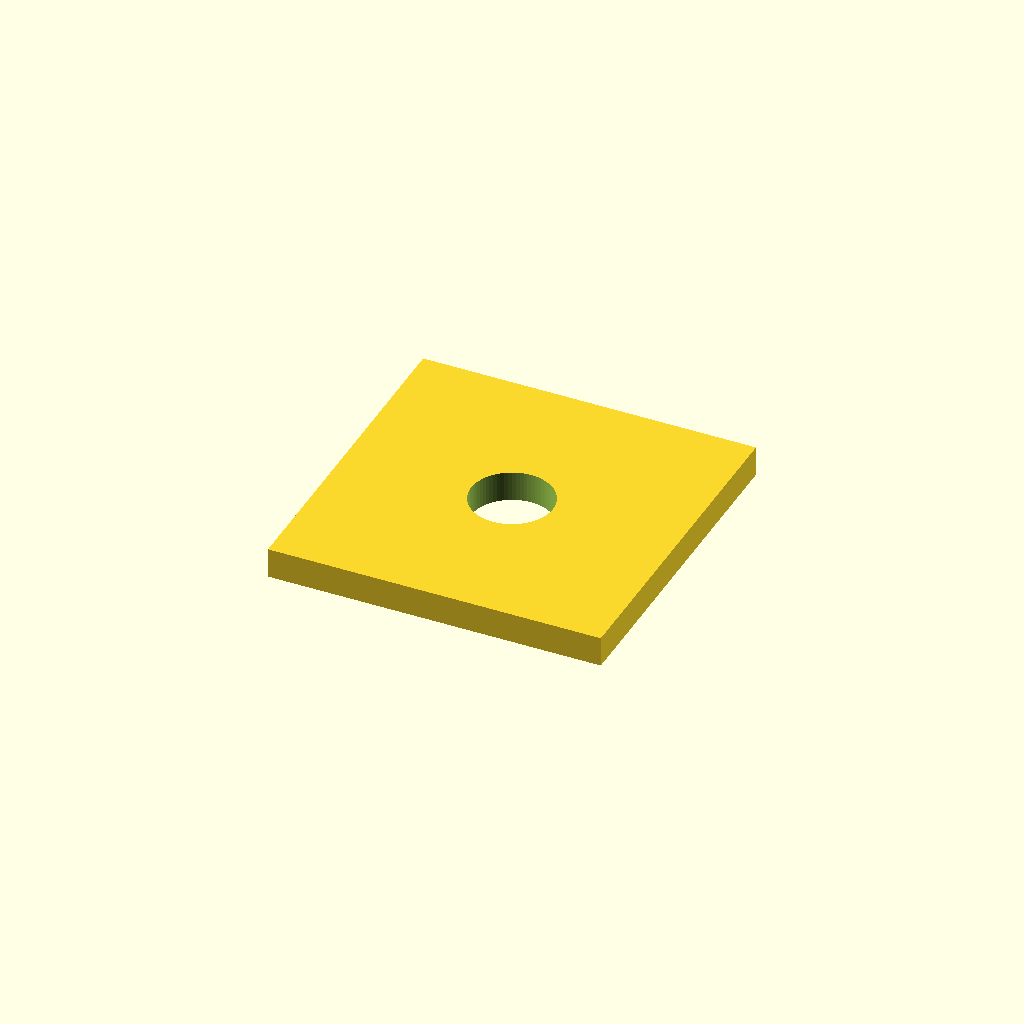
Cell 1: rendered with the file's own defaults.
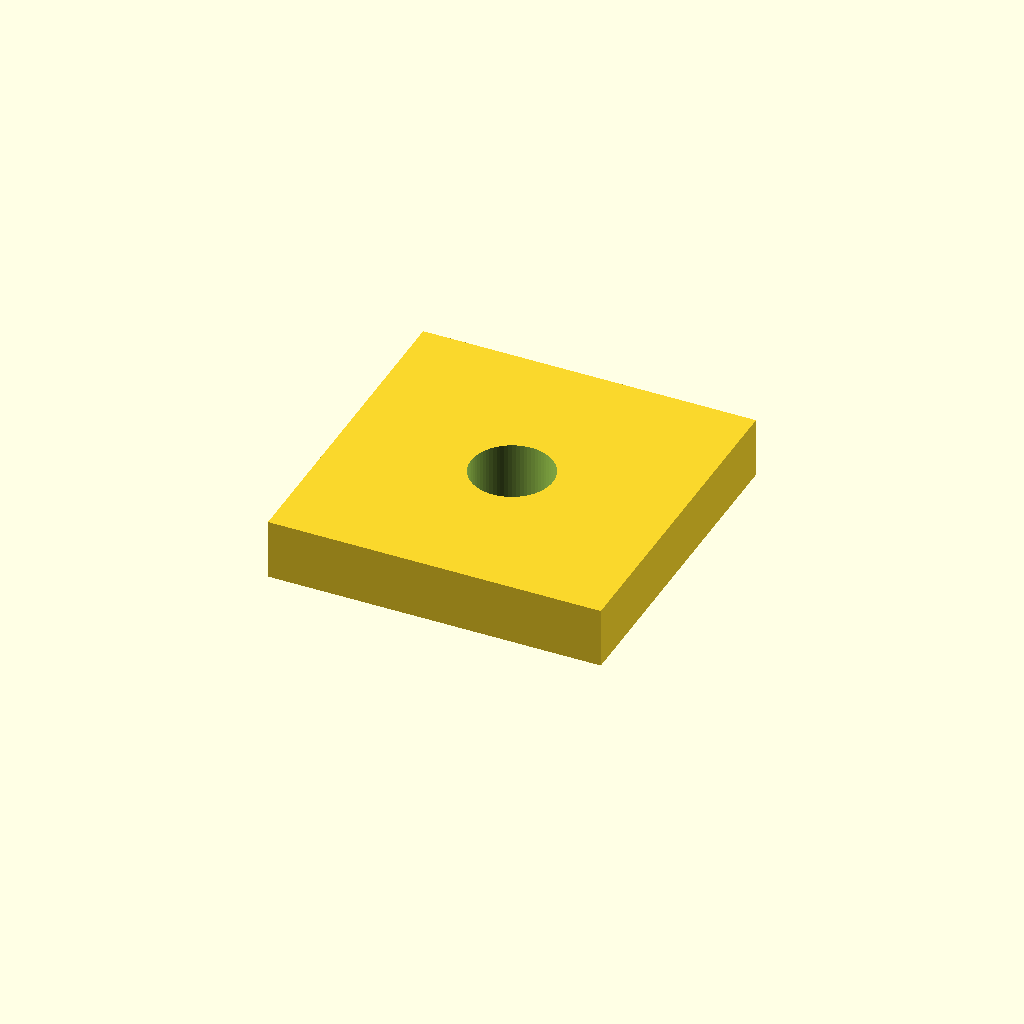
Cell 2: wall_thickness = 4.8 (everything else at default).
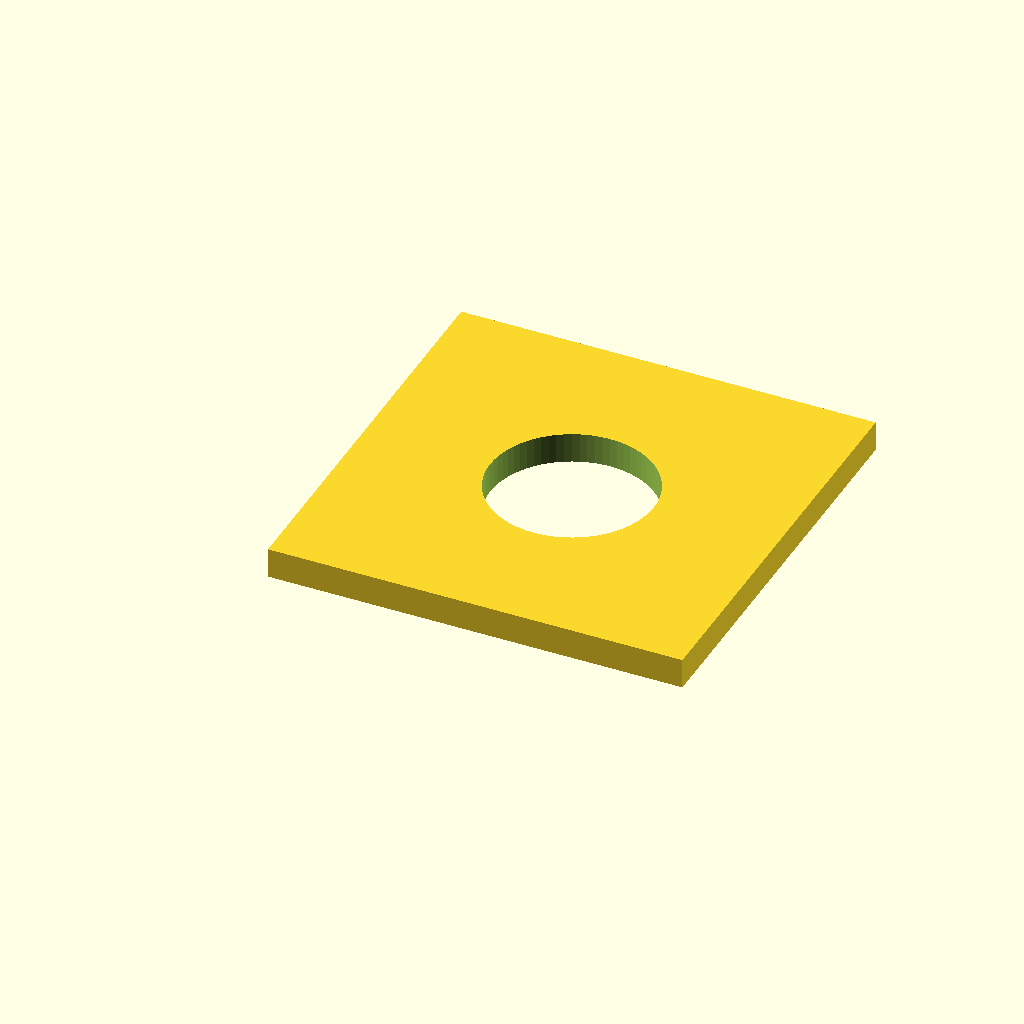
Cell 3 — sma_d set to 13, the other parameters unchanged.
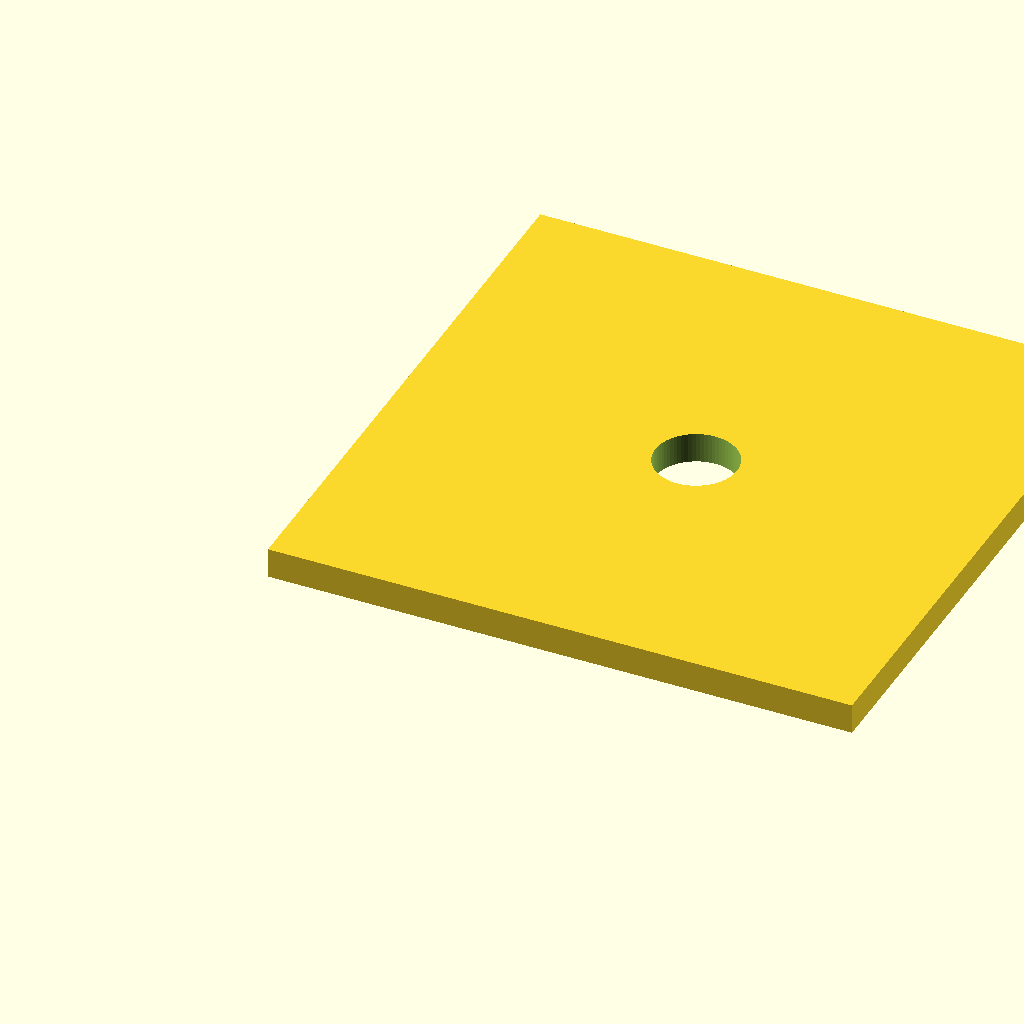
Cell 4: margin = 20 (everything else at default).
All cells are drawn from one camera (rotation 55°, 0°, 25°, orthographic, colour scheme Cornfield), so only the parameter changes between them.
Source of the model, engineering/source/嵌赛/enclosure_cad/fit_test_sma_wall.scad:
// ============================================================================
//  fit_test_sma_wall.scad — SMA interface cutout test plate (enclosure-prep2)
//  Purpose: verify the SMA round-hole diameter against the actual SMA bulkhead
//  connector before cutting the full enclosure. Size is PLACEHOLDER — 待实测.
//
//  Values MUST be kept in sync with the matching parameter block at the top of
//  rough_enclosure_v1.scad (interfaces[4] / interfaces[5]).
//
//  Prints flat, no supports: a flat plate with a round hole through its 2.4 mm
//  thickness. Check an actual SMA bulkhead connector passes through freely.
// ============================================================================

$fn = 72;

// ---- keep in sync with rough_enclosure_v1.scad ----
wall_thickness = 2.4;
sma_d = 6.5;   // SMA bulkhead hole diameter [placeholder, 待实测]
// ------------------------------------------------
margin = 10;

plate_w = sma_d + 2*margin;
plate_h = sma_d + 2*margin;

difference() {
  cube([plate_w, plate_h, wall_thickness]);
  translate([plate_w/2, plate_h/2, -1])
    cylinder(d = sma_d, h = wall_thickness + 2);
}
Parameter table extracted from the source (name, type, default, range or options):
wall_thickness: number, default 2.4
sma_d: number, default 6.5
margin: number, default 10
